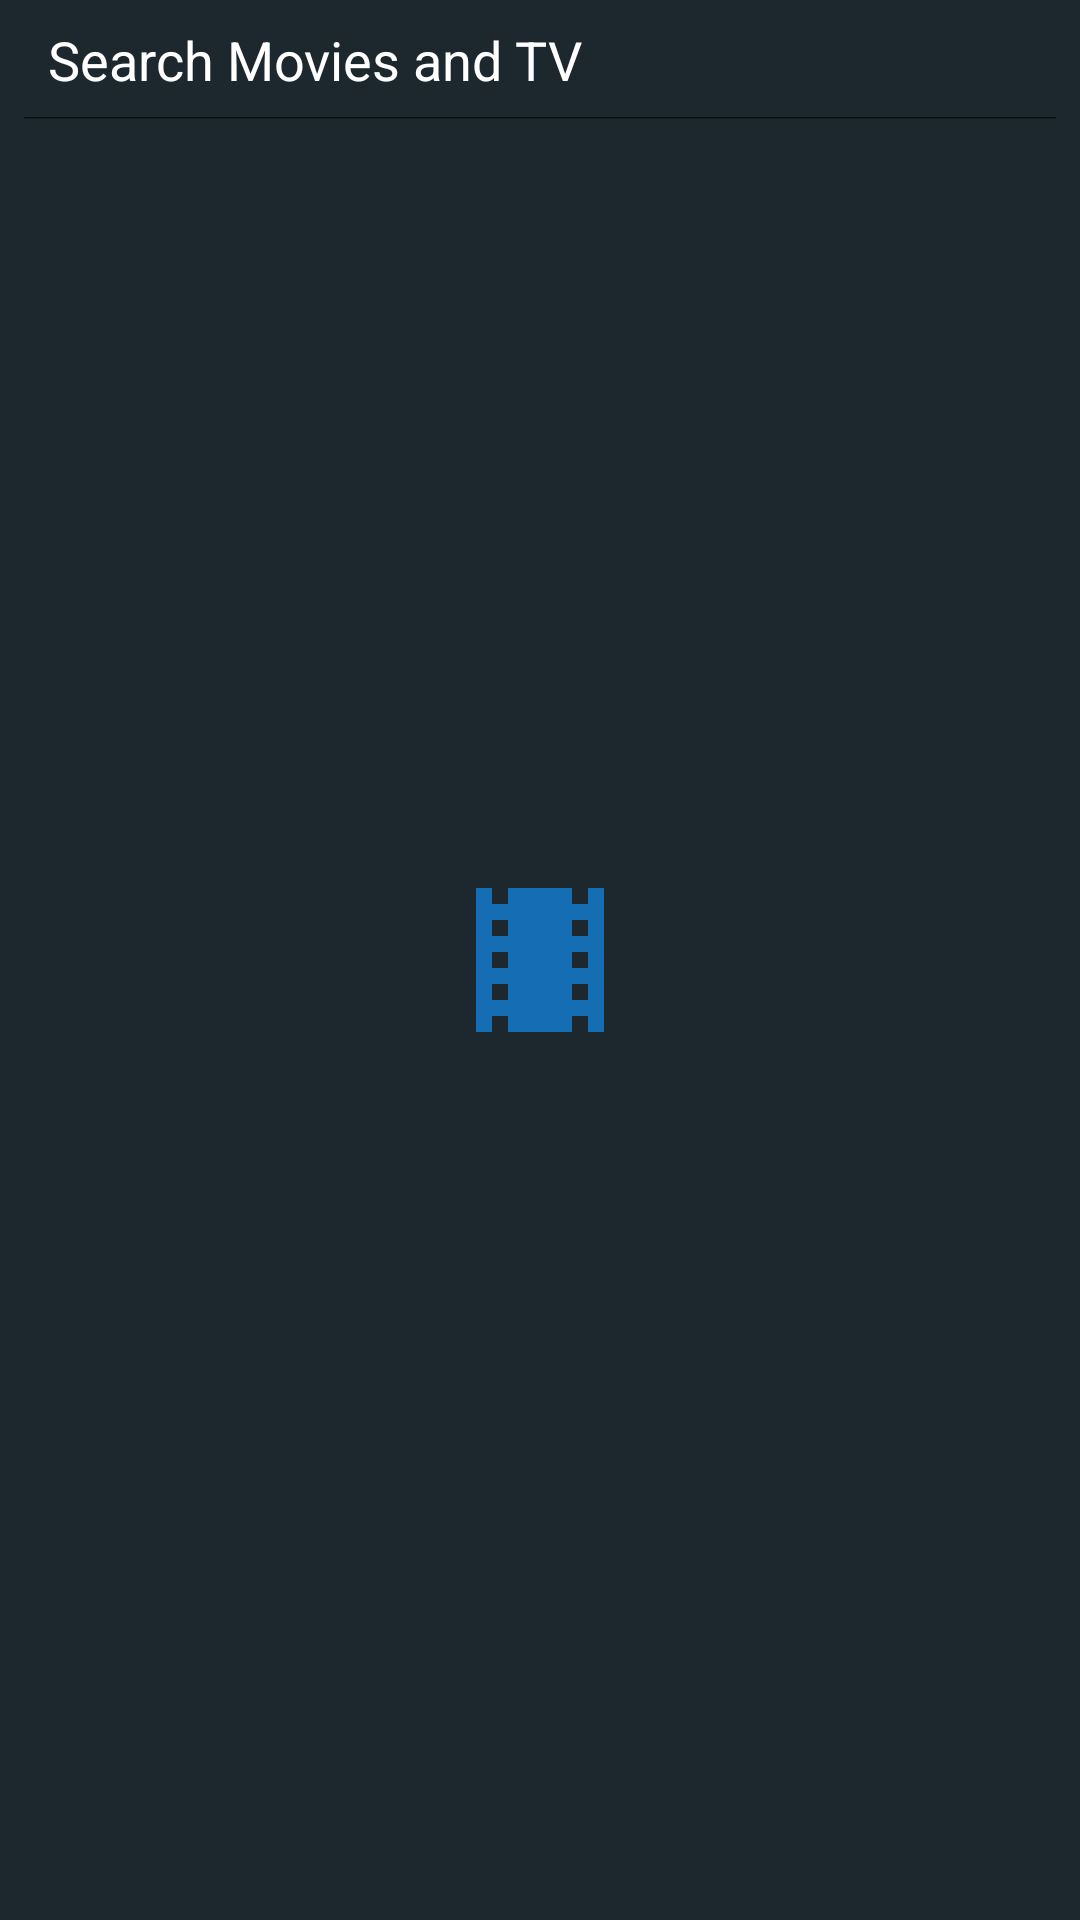

Android layout source for this screen:
<!-- AndroidManifest.xml: application theme SplashTheme -->
<!-- res/layout/fragment_search.xml -->
<?xml version="1.0" encoding="utf-8"?>
<androidx.constraintlayout.widget.ConstraintLayout xmlns:android="http://schemas.android.com/apk/res/android"
    xmlns:app="http://schemas.android.com/apk/res-auto"
    xmlns:tools="http://schemas.android.com/tools"
    android:layout_width="match_parent"
    android:layout_height="match_parent"
    tools:context=".ui.search.SearchFragment"
    android:id="@+id/search_view_all"
    >

    <SearchView
        android:id="@+id/comp_search_view"
        android:layout_width="match_parent"
        android:layout_height="40dp"
        app:layout_constraintEnd_toEndOf="parent"
        app:layout_constraintHorizontal_bias="0.0"
        android:searchIcon="@drawable/ic_baseline_search_24"
        android:queryHint="@string/hint_search"
        android:closeIcon="@drawable/ic_baseline_close_24"
        android:iconifiedByDefault="false"
        app:layout_constraintStart_toStartOf="parent"
        app:layout_constraintTop_toTopOf="parent" >

    </SearchView>


    <androidx.constraintlayout.widget.ConstraintLayout
        android:layout_width="match_parent"
        android:layout_height="match_parent"
        app:layout_constraintBottom_toBottomOf="@id/comp_search_view"
        app:layout_constraintEnd_toEndOf="parent"
        app:layout_constraintStart_toStartOf="parent"
        app:layout_constraintTop_toTopOf="parent"
        android:id="@+id/search_no_res_view"
        android:visibility="gone"
        >

        <TextView
            android:id="@+id/textView2"
            android:layout_width="wrap_content"
            android:layout_height="wrap_content"
            android:text="@string/search_no_res"
            app:layout_constraintBottom_toBottomOf="parent"
            app:layout_constraintEnd_toEndOf="parent"
            app:layout_constraintStart_toStartOf="parent"
            app:layout_constraintTop_toTopOf="parent"
            android:textColor="@color/white"
            android:textSize="18sp"/>
    </androidx.constraintlayout.widget.ConstraintLayout>

    <androidx.core.widget.NestedScrollView
        android:layout_width="match_parent"
        android:layout_height="match_parent"
        android:fillViewport="true"
        android:layout_marginTop="40dp"
        app:layout_constraintStart_toStartOf="parent"
        app:layout_constraintTop_toBottomOf="@id/comp_search_view"
     >

        <androidx.constraintlayout.widget.ConstraintLayout
            android:layout_width="match_parent"
            android:layout_height="wrap_content"
            android:id="@+id/sec_content">

            <androidx.recyclerview.widget.RecyclerView
                android:id="@+id/search_rec_list"
                android:layout_width="match_parent"
                android:layout_height="match_parent"

                app:layout_constraintStart_toStartOf="@id/sec_content"
                app:layout_constraintTop_toTopOf="@id/sec_content">
            </androidx.recyclerview.widget.RecyclerView>


        </androidx.constraintlayout.widget.ConstraintLayout>
    </androidx.core.widget.NestedScrollView>

</androidx.constraintlayout.widget.ConstraintLayout>
<!-- resources referenced by this layout -->
<resources>
  <color name="white">#FFFFFFFF</color>
  <string name="hint_search">Search Movies and TV</string>
  <string name="search_no_res">No result found.</string>
  <style name="SplashTheme" parent="USCFilm01">
          <item name="android:windowBackground">@drawable/launch_screen</item>
      </style>
  <style name="USCFilm01" parent="Theme.MaterialComponents.DayNight.NoActionBar">
          
          <item name="colorPrimary">@color/purple_500</item>
          <item name="colorPrimaryVariant">@color/ColorBg</item>
          <item name="colorOnPrimary">@color/white</item>
          
          <item name="colorSecondary">@color/teal_200</item>
          <item name="colorSecondaryVariant">@color/teal_700</item>
          <item name="colorOnSecondary">@color/black</item>
          
          <item name="android:statusBarColor" tools:targetApi="l">?attr/colorPrimaryVariant</item>
          
          <item name="android:textColorHint">@android:color/white</item>
          <item name="android:editTextColor">@android:color/white</item>
  
      </style>
  <!-- drawable launch_screen (drawable) -->
  <?xml version="1.0" encoding="utf-8"?>
  <layer-list xmlns:android="http://schemas.android.com/apk/res/android">
      <item android:drawable="@color/ColorBg" />
      <item android:drawable="@drawable/ic_theaters_white_18dp"
          android:gravity="center"
          android:width="64dp"
          android:height="64dp">
      </item>
  </layer-list>
  <color name="purple_500">#FF6200EE</color>
  <color name="ColorBg">#FF1C272E</color>
  <color name="teal_200">#FF03DAC5</color>
  <color name="teal_700">#FF018786</color>
  <color name="black">#FF000000</color>
  <!-- drawable ic_theaters_white_18dp (drawable) -->
  <vector xmlns:android="http://schemas.android.com/apk/res/android"
      android:width="18dp"
      android:height="18dp"
      android:viewportWidth="24"
      android:viewportHeight="24">
    <path
        android:pathData="M18,3v2h-2L16,3L8,3v2L6,5L6,3L4,3v18h2v-2h2v2h8v-2h2v2h2L20,3h-2zM8,17L6,17v-2h2v2zM8,13L6,13v-2h2v2zM8,9L6,9L6,7h2v2zM18,17h-2v-2h2v2zM18,13h-2v-2h2v2zM18,9h-2L16,7h2v2z"
        android:fillColor="@color/colorMost"
        />
  </vector>
  <color name="colorMost">#FF156EB4</color>
</resources>
